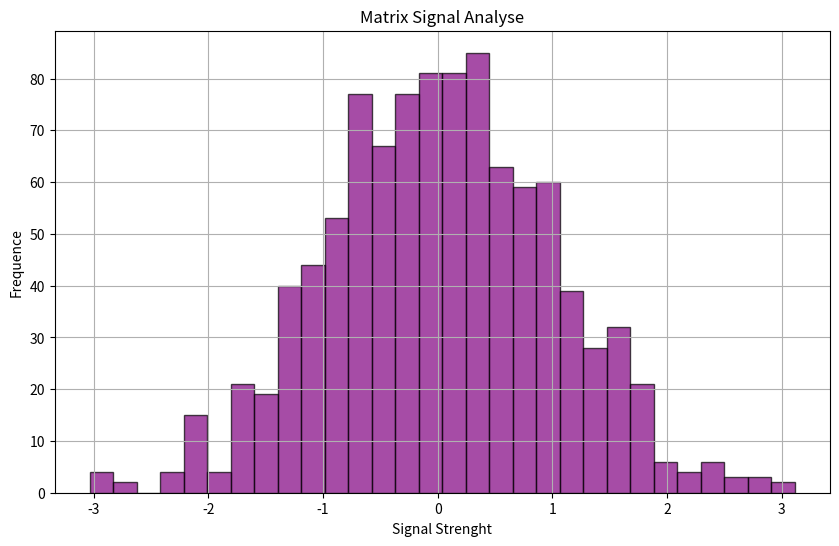

This chart was generated by the following Python code:
import sys


def check_req(name):
    messages = {
        "pandas": "Data manipulation ready",
        "numpy": "Numerical computation ready",
        "matplotlib": "Visualization ready",
        "requests": "Network access ready"
    }

    try:
        module = __import__(name)
        version = module.__version__
        msg = messages.get(name, "Ready")
        print(f"[OK] {name} ({version}) - {msg}")
        return True, version
    except ImportError:
        print(f"[ERROR] {name} not installed")
        return False, None


def check_dependencies():
    packages = ["pandas", "numpy", "matplotlib"]
    results = {}

    for pkg in packages:
        ok, version = check_req(pkg)
        results[pkg] = (ok, version)

    return results

def data_analyze():
    import matplotlib.pyplot as plt
    import numpy as np
    import pandas

    data_points = np.random.randn(1000)
    df = pandas.DataFrame(data_points, columns=["Signal_Strenght"])

    plt.figure(figsize=(10,6))
    plt.hist(
        df["Signal_Strenght"],
        bins = 30,
        color="purple",
        alpha=0.7,
        edgecolor="black"
    )
    plt.title("Matrix Signal Analyse")
    plt.xlabel("Signal Strenght")
    plt.ylabel("Frequence")
    plt.grid(0.7)
    output_file = "matrix_analysis.png"
    plt.savefig(output_file)
    plt.close()

if __name__ == "__main__":
    print("\nLOADING STATUS: Loading programs...\n")
    print("Checking dependencies:")

    deps = check_dependencies()

    if not all(status[0] for status in deps.values()):
        print("\nMissing dependencies.")
        print("Install with:")
        print("pip install -r requirements.txt")
        print("or")
        print("poetry install")
        sys.exit(1)

    print("\nAnalyzing Matrix data...")
    print("Processing 1000 data points...")
    print("Generating visualization...")

    print("\nAnalysis complete!")
    print("Results saved to: matrix_analysis.png}")
    data_analyze()
